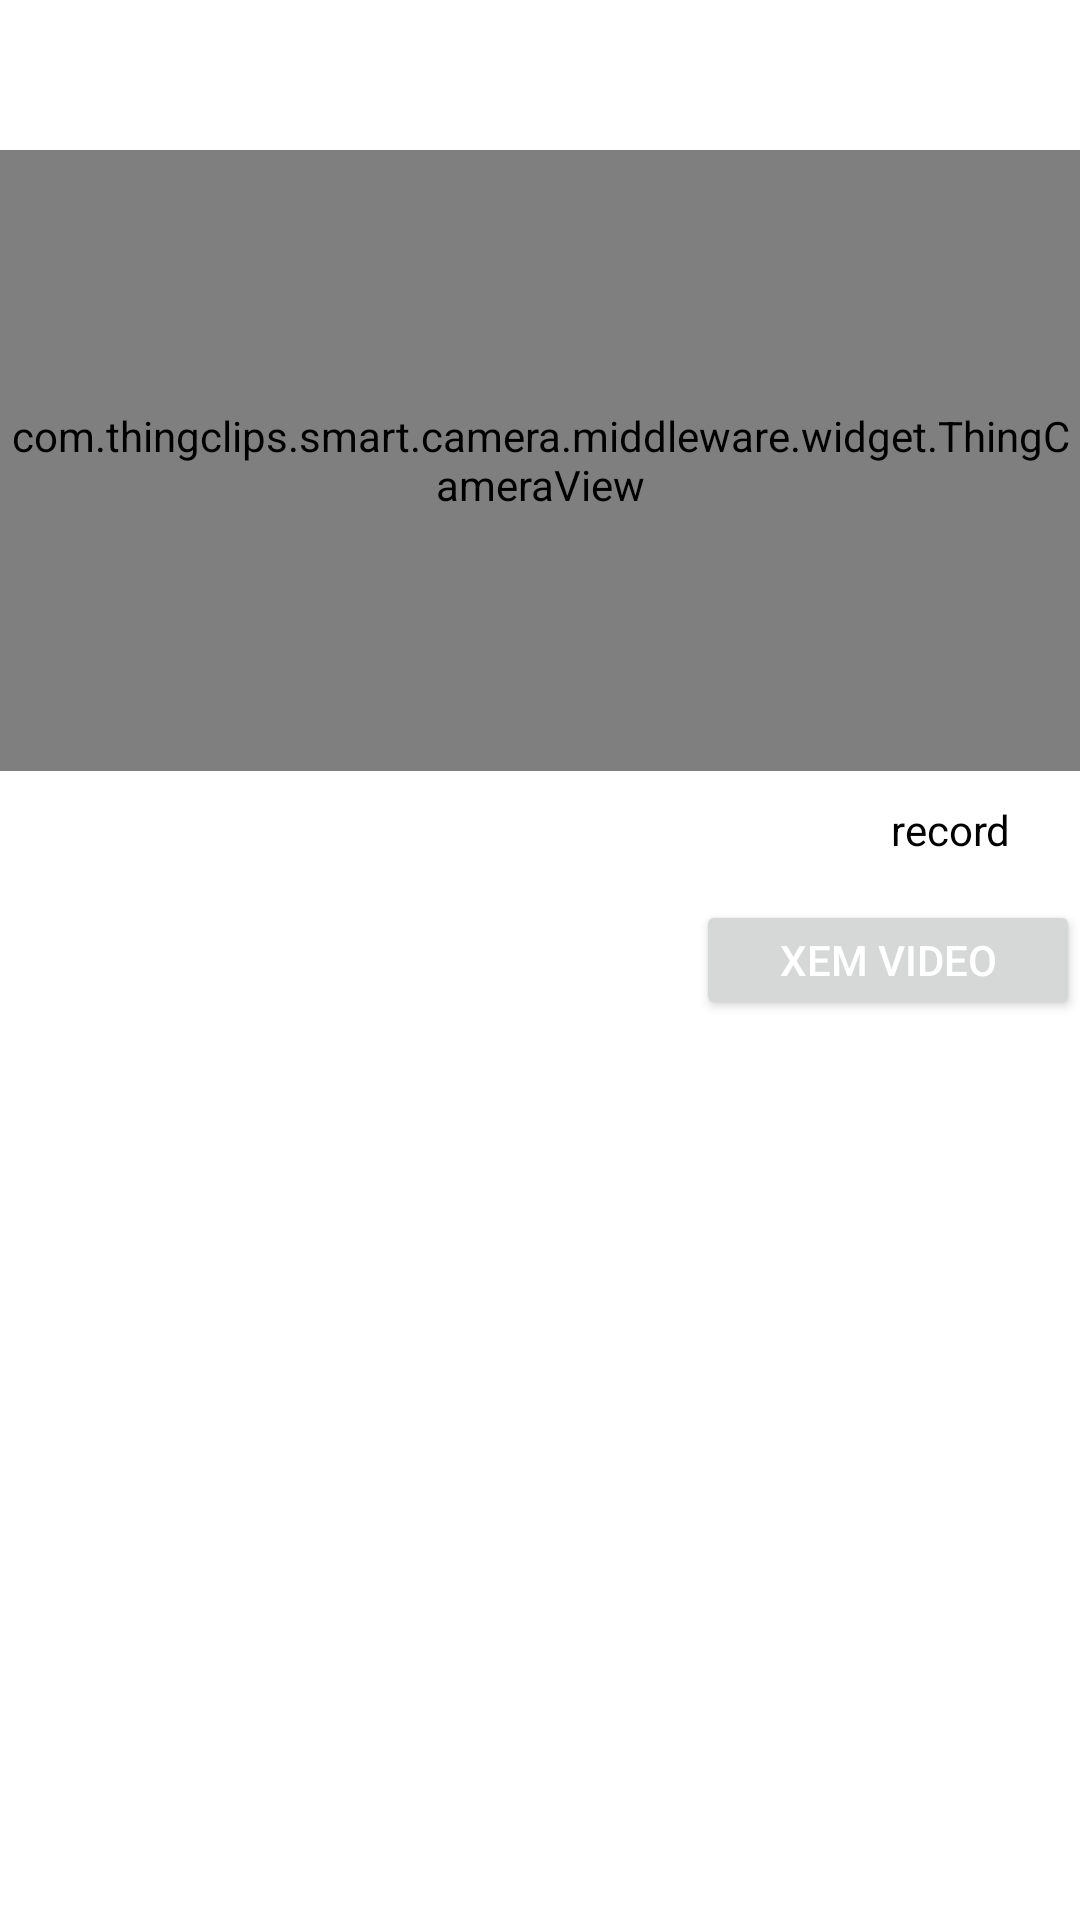

The Android layout XML behind this screen, and the referenced resources:
<!-- AndroidManifest.xml: application theme Theme.CameraSmart -->
<!-- res/layout/activity_playback_p2p.xml -->
<?xml version="1.0" encoding="utf-8"?>
<androidx.constraintlayout.widget.ConstraintLayout xmlns:android="http://schemas.android.com/apk/res/android"
    xmlns:app="http://schemas.android.com/apk/res-auto"
    xmlns:tools="http://schemas.android.com/tools"
    android:layout_width="match_parent"
    android:layout_height="match_parent"
    android:background="@color/white">

    
    <RelativeLayout
        android:id="@+id/camera_video_view_Rl"
        android:layout_width="match_parent"
        android:layout_height="wrap_content"
        tools:layout_height="250dp"
        tools:ignore="MissingConstraints">

            <com.thingclips.smart.camera.middleware.widget.ThingCameraView
                android:id="@+id/camera_video_view"
                android:layout_width="match_parent"
                android:layout_height="207dp"
                app:layout_constraintStart_toStartOf="parent"
                app:layout_constraintTop_toTopOf="parent"
                app:layout_constraintEnd_toEndOf="parent"
                app:layout_constraintHorizontal_bias="0.5"
                android:layout_marginTop="50dp"
                android:layout_marginBottom="10dp">

            </com.thingclips.smart.camera.middleware.widget.ThingCameraView>

        <TextView
            android:id="@+id/record_txt"
            android:layout_width="wrap_content"
            android:layout_height="wrap_content"
            android:layout_marginEnd="23dp"
            android:layout_marginBottom="14dp"
            android:layout_alignRight="@id/camera_video_view"
            android:layout_below="@id/camera_video_view"
            android:text="@string/record"
            android:textColor="#000" />
    </RelativeLayout>


            <androidx.recyclerview.widget.RecyclerView
                android:id="@+id/recyclerView"
                android:layout_width="match_parent"
                android:layout_height="0dp"
                android:padding="10dp"
                app:layout_constraintEnd_toEndOf="parent"
                app:layout_constraintStart_toStartOf="parent"
                app:layout_constraintTop_toBottomOf="@+id/camera_video_view_Rl" />
            <LinearLayout
                android:layout_width="match_parent"
                android:layout_height="0dp"
                android:orientation="horizontal"
                tools:ignore="MissingConstraints"
                app:layout_constraintTop_toBottomOf="@+id/camera_video_view_Rl">

                <TextView
                    android:id="@+id/start_time"
                    android:layout_width="116dp"
                    android:layout_height="50dp"
                    android:textColor="#000"
                    android:textSize="18sp"
                    android:textStyle="bold" />

                <TextView
                    android:id="@+id/end_time"
                    android:layout_width="116dp"
                    android:layout_height="50dp"
                    android:textColor="#000"
                    android:textSize="18sp"
                    android:textStyle="bold" />

                <Button
                    android:id="@+id/steam_video"
                    android:layout_width="match_parent"
                    android:layout_height="40dp"
                    android:text="Xem video"
                    android:textColor="#fff"
                    tools:ignore="HardcodedText" />

            </LinearLayout>

</androidx.constraintlayout.widget.ConstraintLayout>
<!-- resources referenced by this layout -->
<resources>
  <string name="record">record</string>
  <style name="Theme.CameraSmart" parent="Theme.MaterialComponents.DayNight.DarkActionBar">
          
          <item name="colorPrimary">@color/purple_500</item>
          <item name="colorPrimaryVariant">@color/purple_700</item>
          <item name="colorOnPrimary">@color/white</item>
          
          <item name="colorSecondary">@color/teal_200</item>
          <item name="colorSecondaryVariant">@color/teal_700</item>
          <item name="colorOnSecondary">@color/black</item>
          
          <item name="android:statusBarColor">?attr/colorPrimaryVariant</item>
          
      </style>
  <!-- not gathered from this repository: default colours our renderer supplied (Android Studio template values) -->
  <color name="purple_500">#FF6200EE</color>
  <color name="purple_700">#FF3700B3</color>
  <color name="teal_200">#FF03DAC5</color>
  <color name="teal_700">#FF018786</color>
  <color name="black">#FF000000</color>
  <color name="white">#FFFFFFFF</color>
</resources>
